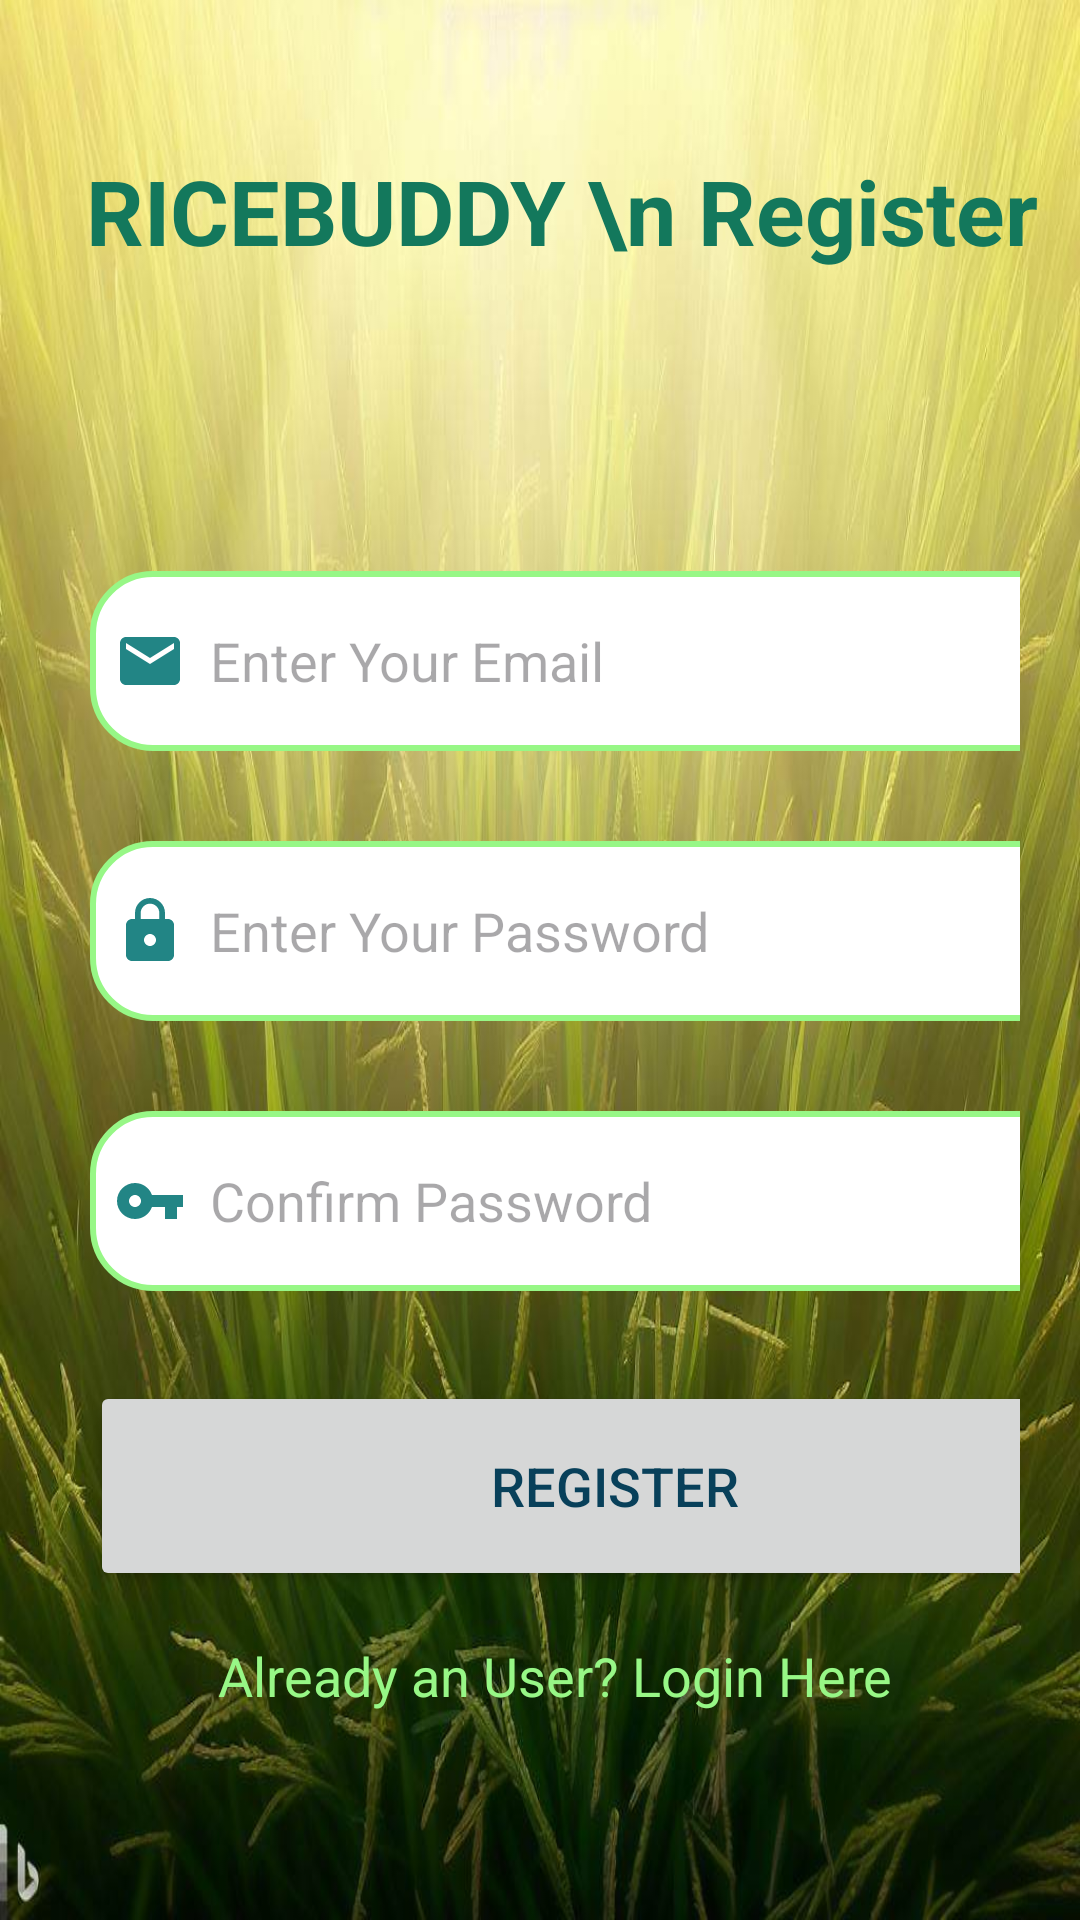

This screen was rendered from an Android layout file. Write that file and the resources it references.
<!-- AndroidManifest.xml: application theme Theme.RiceBuddy -->
<!-- res/layout/activity_signup.xml -->
<?xml version="1.0" encoding="utf-8"?>
<ScrollView xmlns:android="http://schemas.android.com/apk/res/android"
    xmlns:app="http://schemas.android.com/apk/res-auto"
    xmlns:tools="http://schemas.android.com/tools"
    android:layout_width="match_parent"
    android:layout_height="match_parent"
    android:background="@drawable/rice_plant_ariel"
    tools:context=".SignupActivity">

    <LinearLayout
        android:layout_width="match_parent"
        android:layout_height="wrap_content"
        android:orientation="vertical">

        <TextView
            android:layout_width="match_parent"
            android:layout_height="wrap_content"
            android:layout_marginTop="50dp"
            android:text="  RICEBUDDY \n Register"
            android:textAlignment="center"
            android:textColor="#13785C"
            android:textSize="30dp"
            android:textStyle="bold" />

        <LinearLayout
            android:layout_width="match_parent"
            android:layout_height="wrap_content"
            android:layout_marginTop="50dp"
            android:layout_marginLeft="10dp"
            android:orientation="vertical"
            android:padding="20dp">

            <EditText
                android:layout_width="350dp"
                android:layout_height="60dp"
                android:id="@+id/signup_email"
                android:background="@drawable/lightgreen_border"
                android:layout_marginTop="30dp"
                android:padding="8dp"
                android:hint="Enter Your Email"
                android:drawableLeft="@drawable/baseline_email_24"
                android:drawablePadding="8dp"/>

            <EditText
                android:layout_width="350dp"
                android:layout_height="60dp"
                android:id="@+id/signup_password"
                android:background="@drawable/lightgreen_border"
                android:layout_marginTop="30dp"
                android:padding="8dp"
                android:hint="Enter Your Password"
                android:inputType="textPassword"
                android:drawableLeft="@drawable/baseline_lock_24"
                android:drawablePadding="8dp"/>

            <EditText
                android:layout_width="350dp"
                android:layout_height="60dp"
                android:id="@+id/signup_confirm_password"
                android:background="@drawable/lightgreen_border"
                android:layout_marginTop="30dp"
                android:padding="8dp"
                android:hint="Confirm Password"
                android:inputType="textPassword"
                android:drawableLeft="@drawable/baseline_vpn_key_24"
                android:drawablePadding="8dp"/>

            <Button
                android:layout_width="350dp"
                android:layout_height="70dp"
                android:text="REGISTER"
                android:id="@+id/signup_button"
                android:textSize="18dp"
                android:textColor="#08405A"
                android:layout_marginTop="30dp"/>

            <TextView
                android:layout_width="wrap_content"
                android:layout_height="wrap_content"
                android:id="@+id/loginRedirectText"
                android:text="Already an User? Login Here"
                android:layout_gravity="center"
                android:padding="8dp"
                android:textSize="18dp"
                android:layout_marginTop="8dp"
                android:textColor="@color/lightgreen"/>


        </LinearLayout>

    </LinearLayout>

</ScrollView>
<!-- resources referenced by this layout -->
<resources>
  <color name="lightgreen">#97F786</color>
  <!-- drawable baseline_email_24 (drawable) -->
  <vector android:height="24dp" android:tint="#228585"
      android:viewportHeight="24" android:viewportWidth="24"
      android:width="24dp" xmlns:android="http://schemas.android.com/apk/res/android">
      <path android:fillColor="@android:color/white" android:pathData="M20,4L4,4c-1.1,0 -1.99,0.9 -1.99,2L2,18c0,1.1 0.9,2 2,2h16c1.1,0 2,-0.9 2,-2L22,6c0,-1.1 -0.9,-2 -2,-2zM20,8l-8,5 -8,-5L4,6l8,5 8,-5v2z"/>
  </vector>
  <!-- drawable baseline_lock_24 (drawable) -->
  <vector android:height="24dp" android:tint="#228585"
      android:viewportHeight="24" android:viewportWidth="24"
      android:width="24dp" xmlns:android="http://schemas.android.com/apk/res/android">
      <path android:fillColor="@android:color/white" android:pathData="M18,8h-1L17,6c0,-2.76 -2.24,-5 -5,-5S7,3.24 7,6v2L6,8c-1.1,0 -2,0.9 -2,2v10c0,1.1 0.9,2 2,2h12c1.1,0 2,-0.9 2,-2L20,10c0,-1.1 -0.9,-2 -2,-2zM12,17c-1.1,0 -2,-0.9 -2,-2s0.9,-2 2,-2 2,0.9 2,2 -0.9,2 -2,2zM15.1,8L8.9,8L8.9,6c0,-1.71 1.39,-3.1 3.1,-3.1 1.71,0 3.1,1.39 3.1,3.1v2z"/>
  </vector>
  <!-- drawable baseline_vpn_key_24 (drawable) -->
  <vector android:height="24dp" android:tint="#228585"
      android:viewportHeight="24" android:viewportWidth="24"
      android:width="24dp" xmlns:android="http://schemas.android.com/apk/res/android">
      <path android:fillColor="@android:color/white" android:pathData="M12.65,10C11.83,7.67 9.61,6 7,6c-3.31,0 -6,2.69 -6,6s2.69,6 6,6c2.61,0 4.83,-1.67 5.65,-4H17v4h4v-4h2v-4H12.65zM7,14c-1.1,0 -2,-0.9 -2,-2s0.9,-2 2,-2 2,0.9 2,2 -0.9,2 -2,2z"/>
  </vector>
  <!-- drawable lightgreen_border (drawable) -->
  <?xml version="1.0" encoding="utf-8"?>
  <shape xmlns:android="http://schemas.android.com/apk/res/android"
      android:shape="rectangle">
  
      <corners
          android:radius="20dp"/>
  
      <stroke
          android:color="@color/lightgreen"
          android:width="2dp"/>
  
      <solid
          android:color="@color/white"/>
  
  </shape>
  <!-- drawable rice_plant_ariel: jpg bitmap (drawable, 102978 bytes) -->
  <style name="Theme.RiceBuddy" parent="Base.Theme.RiceBuddy" />
  <color name="white">#FFFFFFFF</color>
  <style name="Base.Theme.RiceBuddy" parent="Theme.Material3.DayNight.NoActionBar">
          
           <item name="colorPrimary">@color/lightgreen</item>
          <item name="colorPrimaryVariant">@color/lightgreen</item>
      </style>
</resources>
